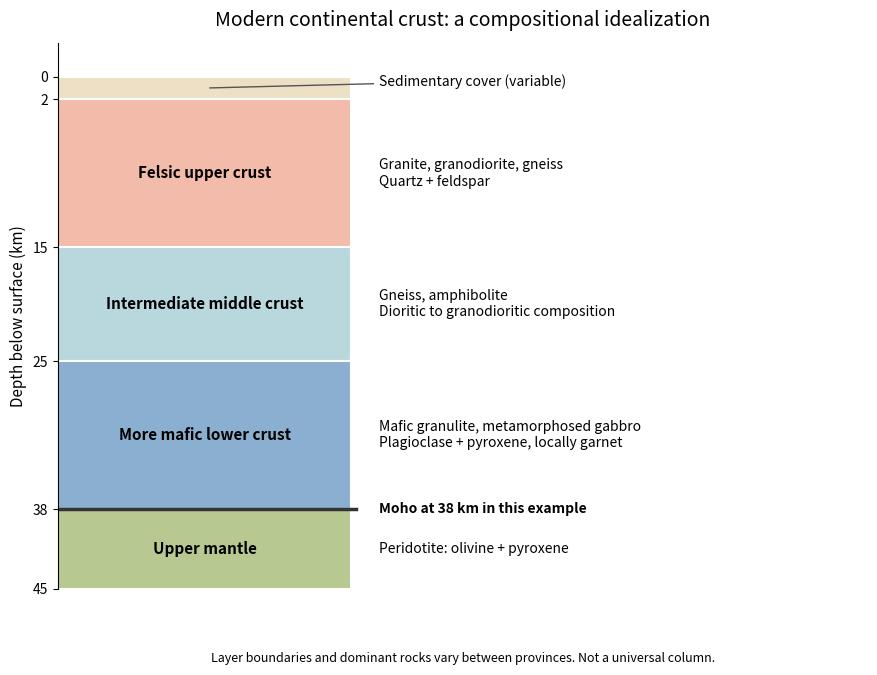

Reproduce this figure in Python.
"""Original crust column. PNG written in CWD.
Tested: Python 3.14.4, NumPy 2.3.5, Matplotlib 3.10.7.
"""
from pathlib import Path
import matplotlib
matplotlib.use('Agg')
import matplotlib.pyplot as plt
from matplotlib.patches import Rectangle
fig, ax = plt.subplots(figsize=(9.0, 7.0), facecolor='white')
fig.subplots_adjust(left=.08,right=.98,top=.9,bottom=.12)
layers = [
(0, 2, '#ede0c5', 'Sedimentary cover (variable)', ''),
(2, 15, '#f3bba9', 'Felsic upper crust', 'Granite, granodiorite, gneiss\nQuartz + feldspar'),
(15, 25, '#b8d8dd', 'Intermediate middle crust', 'Gneiss, amphibolite\nDioritic to granodioritic composition'),
(25, 38, '#8bafd0', 'More mafic lower crust', 'Mafic granulite, metamorphosed gabbro\nPlagioclase + pyroxene, locally garnet'),
(38, 45, '#b8c891', 'Upper mantle', 'Peridotite: olivine + pyroxene'),
]
for z0, z1, color, name, detail in layers:
    ax.add_patch(Rectangle((0,z0),3.15,z1-z0,facecolor=color,edgecolor='white',linewidth=1.5))
    mid=(z0+z1)/2
    if z0==0:
        ax.annotate(name,(1.6,mid),(3.45,.4),fontsize=10,va='center',arrowprops={'arrowstyle':'-','color':'#555555'})
    else:
        ax.text(1.575,mid,name,ha='center',va='center',fontsize=11,weight='bold')
        ax.text(3.45,mid,detail,ha='left',va='center',fontsize=10)
ax.plot([0,3.2],[38,38],color='#343434',lw=2.5)
ax.text(3.45,38,'Moho at 38 km in this example',va='center',fontsize=10,weight='bold')
ax.set(xlim=(0,8.7),ylim=(45,-3),yticks=[0,2,15,25,38,45],xticks=[])
ax.set_ylabel('Depth below surface (km)',fontsize=11)
for side in ['top','right','bottom']: ax.spines[side].set_visible(False)
ax.set_title('Modern continental crust: a compositional idealization',fontsize=14,pad=12)
fig.text(.53,.015,'Layer boundaries and dominant rocks vary between provinces. Not a universal column.',ha='center',fontsize=9)
fig.savefig(Path.cwd()/'2024-continental-crust.png',dpi=140,facecolor='white',metadata={'Software':'codex-wiki matplotlib generator'})
plt.close(fig)
